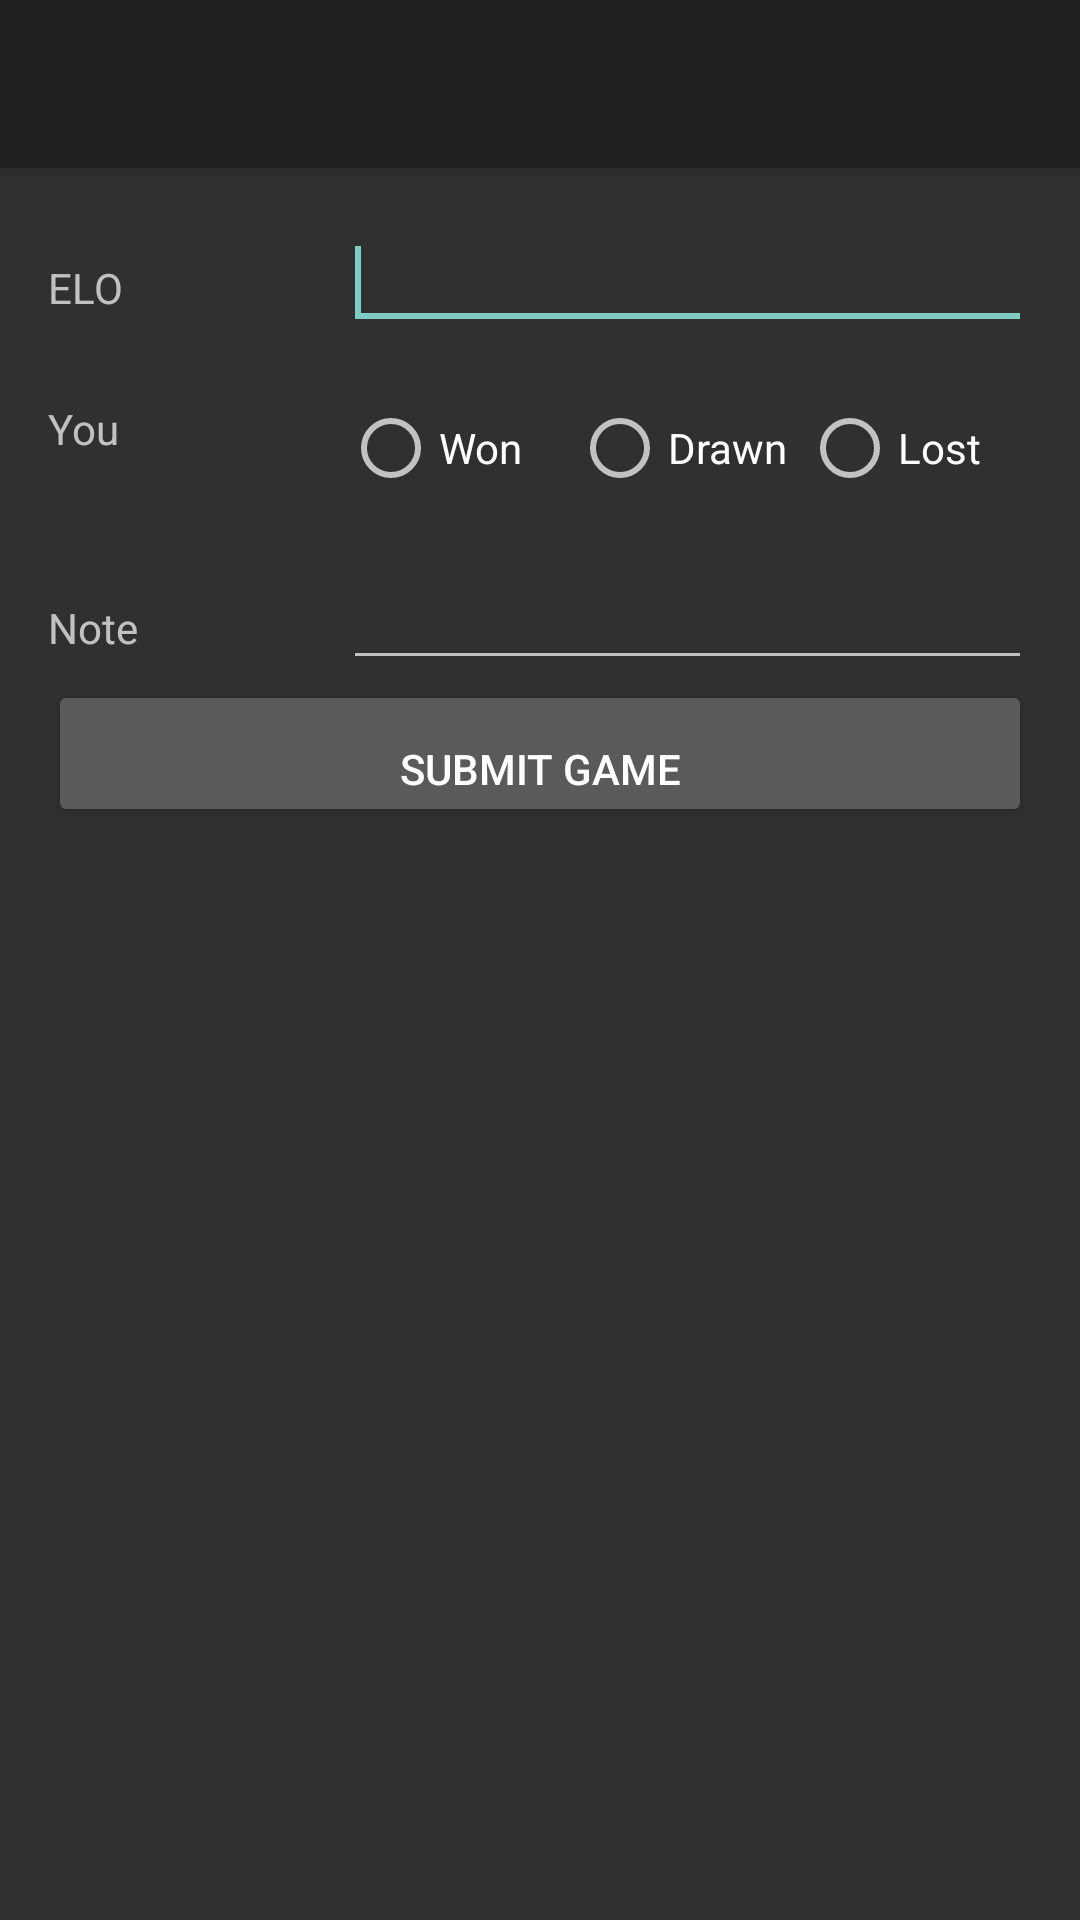

Write the Android layout XML for this screen, with the resource values it uses.
<!-- AndroidManifest.xml: application theme AppTheme -->
<!-- res/layout/activity_add_game.xml -->
<?xml version="1.0" encoding="utf-8"?>
<android.support.design.widget.CoordinatorLayout xmlns:android="http://schemas.android.com/apk/res/android"
    xmlns:tools="http://schemas.android.com/tools"
    android:layout_width="match_parent"
    android:layout_height="match_parent"
    android:fitsSystemWindows="true"
    tools:context=".AddGameActivity">

    <android.support.design.widget.AppBarLayout
        android:layout_width="match_parent"
        android:layout_height="wrap_content">

        <android.support.v7.widget.Toolbar
            android:id="@+id/toolbar"
            android:layout_width="match_parent"
            android:layout_height="?attr/actionBarSize"
            android:background="?attr/colorPrimary"/>

    </android.support.design.widget.AppBarLayout>

    <include layout="@layout/content_add_game" />

</android.support.design.widget.CoordinatorLayout>
<!-- res/layout/content_add_game.xml (included above) -->
<?xml version="1.0" encoding="utf-8"?>
<LinearLayout xmlns:android="http://schemas.android.com/apk/res/android"
    xmlns:app="http://schemas.android.com/apk/res-auto"
    xmlns:tools="http://schemas.android.com/tools"
    android:layout_width="match_parent"
    android:layout_height="match_parent"
    android:orientation="vertical"
    android:paddingBottom="@dimen/activity_vertical_margin"
    android:paddingLeft="@dimen/activity_horizontal_margin"
    android:paddingRight="@dimen/activity_horizontal_margin"
    android:paddingTop="@dimen/activity_vertical_margin"
    app:layout_behavior="@string/appbar_scrolling_view_behavior"
    tools:context=".AddGameActivity"
    tools:showIn="@layout/activity_add_game">

    <LinearLayout
        android:layout_width="match_parent"
        android:layout_height="wrap_content"
        android:orientation="horizontal">

        <TextView
            android:layout_height="wrap_content"
            android:layout_weight="0.3"
            android:layout_width="0dp"
            android:text="@string/add_game_elo" />

        <EditText
            android:id="@+id/add_game_edit_elo"
            android:labelFor="@+id/add_game_edit_elo"
            android:layout_weight="0.7"
            android:layout_width="0dp"
            android:layout_height="wrap_content"
            android:inputType="number">
            <requestFocus/>
        </EditText>

    </LinearLayout>

    <LinearLayout
        android:layout_width="match_parent"
        android:layout_height="wrap_content"
        android:paddingTop="20dp"
        android:orientation="horizontal">

        <TextView
            android:layout_height="wrap_content"
            android:layout_weight="0.3"
            android:layout_width="0dp"
            android:text="@string/add_game_result"/>

        <RadioGroup xmlns:android="http://schemas.android.com/apk/res/android"
            android:id="@+id/add_game_result_group"
            android:layout_height="wrap_content"
            android:layout_weight="0.7"
            android:layout_width="0dp"
            android:orientation="horizontal">
            <RadioButton android:id="@+id/add_game_result_2"
                android:layout_height="wrap_content"
                android:layout_weight="0.33"
                android:layout_width="0dp"
                android:text="@string/add_game_radio_won"/>
            <RadioButton android:id="@+id/add_game_result_1"
                android:layout_height="wrap_content"
                android:layout_weight="0.33"
                android:layout_width="0dp"
                android:text="@string/add_game_radio_drawn"/>
            <RadioButton android:id="@+id/add_game_result_0"
                android:layout_height="wrap_content"
                android:layout_weight="0.33"
                android:layout_width="0dp"
                android:text="@string/add_game_radio_lost"/>
        </RadioGroup>

    </LinearLayout>

    <LinearLayout
        android:layout_width="match_parent"
        android:layout_height="wrap_content"
        android:paddingTop="20dp"
        android:orientation="horizontal">

        <TextView
            android:layout_height="wrap_content"
            android:layout_weight="0.3"
            android:layout_width="0dp"
            android:text="@string/add_game_note"/>

        <EditText
            android:id="@+id/add_game_edit_note"
            android:labelFor="@+id/add_game_edit_note"
            android:layout_weight="0.7"
            android:layout_width="0dp"
            android:layout_height="wrap_content"
            android:inputType="text">
        </EditText>

    </LinearLayout>

    <Button
        android:id="@+id/add_game_submit_button"
        android:layout_width="match_parent"
        android:layout_height="wrap_content"
        android:paddingTop="20dp"
        android:text="@string/add_game_submit_button"
        android:onClick="submitGame"/>

</LinearLayout>
<!-- resources referenced by this layout -->
<resources>
  <dimen name="activity_horizontal_margin">16dp</dimen>
  <dimen name="activity_vertical_margin">16dp</dimen>
  <string name="add_game_elo">ELO</string>
  <string name="add_game_note">Note</string>
  <string name="add_game_radio_drawn">Drawn</string>
  <string name="add_game_radio_lost">Lost</string>
  <string name="add_game_radio_won">Won</string>
  <string name="add_game_result">You</string>
  <string name="add_game_submit_button">Submit game</string>
  <style name="AppTheme" parent="Theme.AppCompat.NoActionBar">
  
      </style>
</resources>
